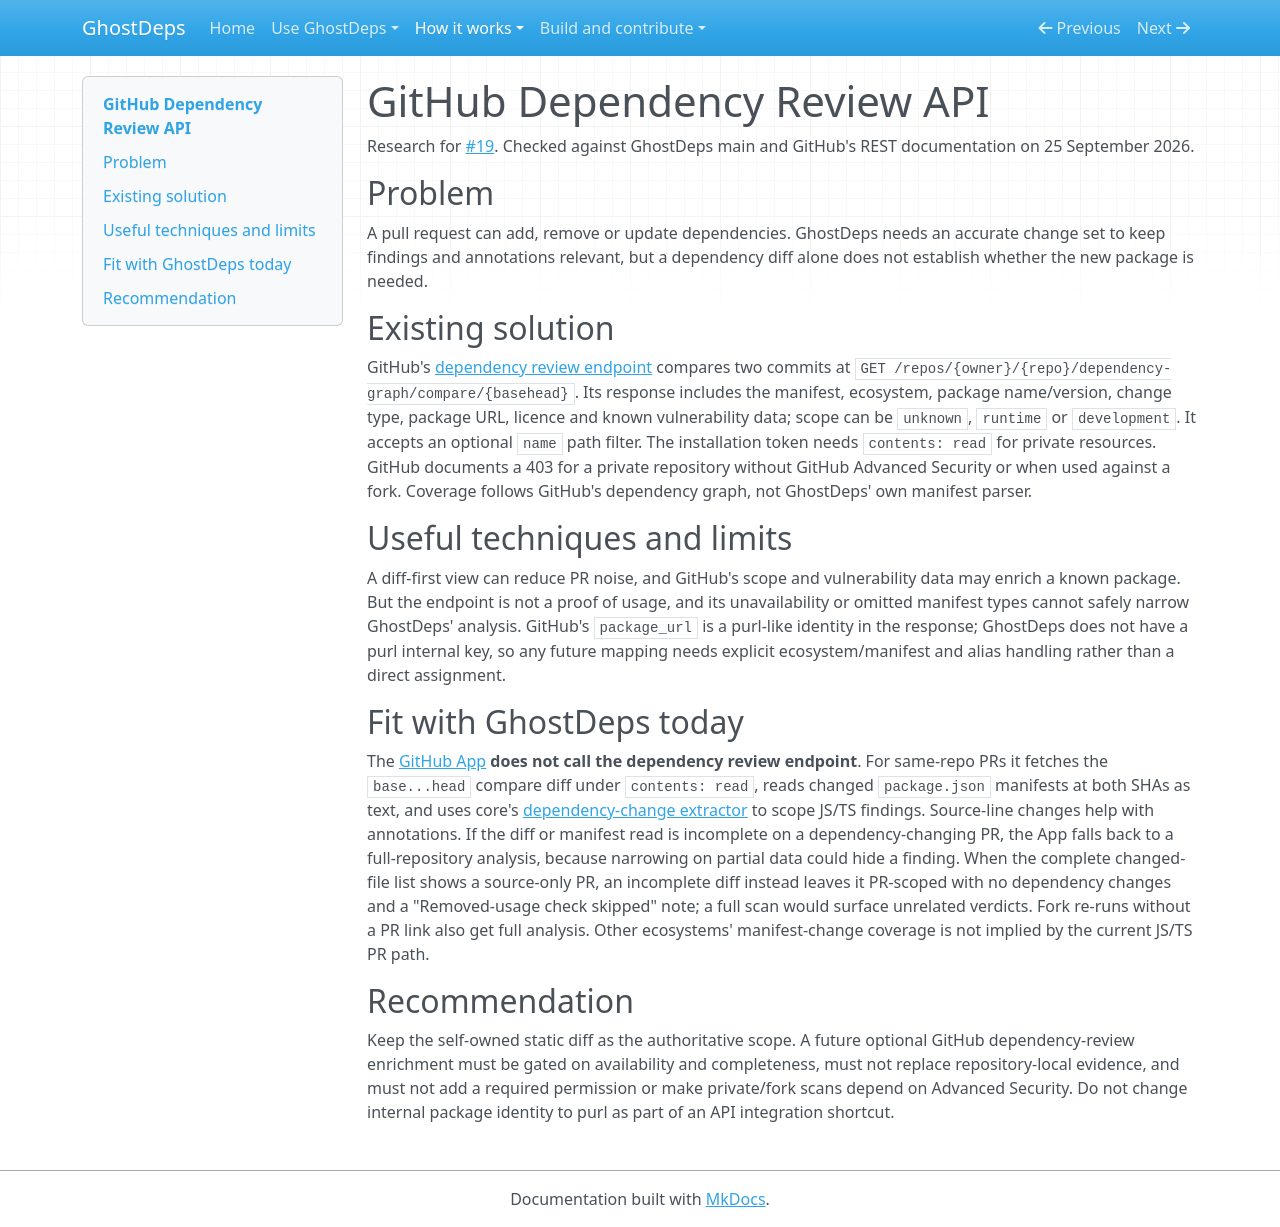

repository: rowkavdev/ghostdeps · page: research/github-dependency-review/index.html · generator: mkdocs

# GitHub Dependency Review API

Research for [#19](https://github.com/rowkavdev/ghostdeps/issues/19). Checked against GhostDeps main and GitHub's REST documentation on 25 September 2026.

## Problem

A pull request can add, remove or update dependencies. GhostDeps needs an accurate change set to keep findings and annotations relevant, but a dependency diff alone does not establish whether the new package is needed.

## Existing solution

GitHub's [dependency review endpoint](https://docs.github.com/en/rest/dependency-graph/dependency-review) compares two commits at `GET /repos/{owner}/{repo}/dependency-graph/compare/{basehead}`. Its response includes the manifest, ecosystem, package name/version, change type, package URL, licence and known vulnerability data; scope can be `unknown`, `runtime` or `development`. It accepts an optional `name` path filter. The installation token needs `contents: read` for private resources. GitHub documents a 403 for a private repository without GitHub Advanced Security or when used against a fork. Coverage follows GitHub's dependency graph, not GhostDeps' own manifest parser.

## Useful techniques and limits

A diff-first view can reduce PR noise, and GitHub's scope and vulnerability data may enrich a known package. But the endpoint is not a proof of usage, and its unavailability or omitted manifest types cannot safely narrow GhostDeps' analysis. GitHub's `package_url` is a purl-like identity in the response; GhostDeps does not have a purl internal key, so any future mapping needs explicit ecosystem/manifest and alias handling rather than a direct assignment.

## Fit with GhostDeps today

The [GitHub App](../github-app.md) **does not call the dependency review endpoint**. For same-repo PRs it fetches the `base...head` compare diff under `contents: read`, reads changed `package.json` manifests at both SHAs as text, and uses core's [dependency-change extractor](https://github.com/rowkavdev/ghostdeps/blob/main/packages/core/src/diff/dependency-changes.ts) to scope JS/TS findings. Source-line changes help with annotations. If the diff or manifest read is incomplete on a dependency-changing PR, the App falls back to a full-repository analysis, because narrowing on partial data could hide a finding. When the complete changed-file list shows a source-only PR, an incomplete diff instead leaves it PR-scoped with no dependency changes and a "Removed-usage check skipped" note; a full scan would surface unrelated verdicts. Fork re-runs without a PR link also get full analysis. Other ecosystems' manifest-change coverage is not implied by the current JS/TS PR path.

## Recommendation

Keep the self-owned static diff as the authoritative scope. A future optional GitHub dependency-review enrichment must be gated on availability and completeness, must not replace repository-local evidence, and must not add a required permission or make private/fork scans depend on Advanced Security. Do not change internal package identity to purl as part of an API integration shortcut.
